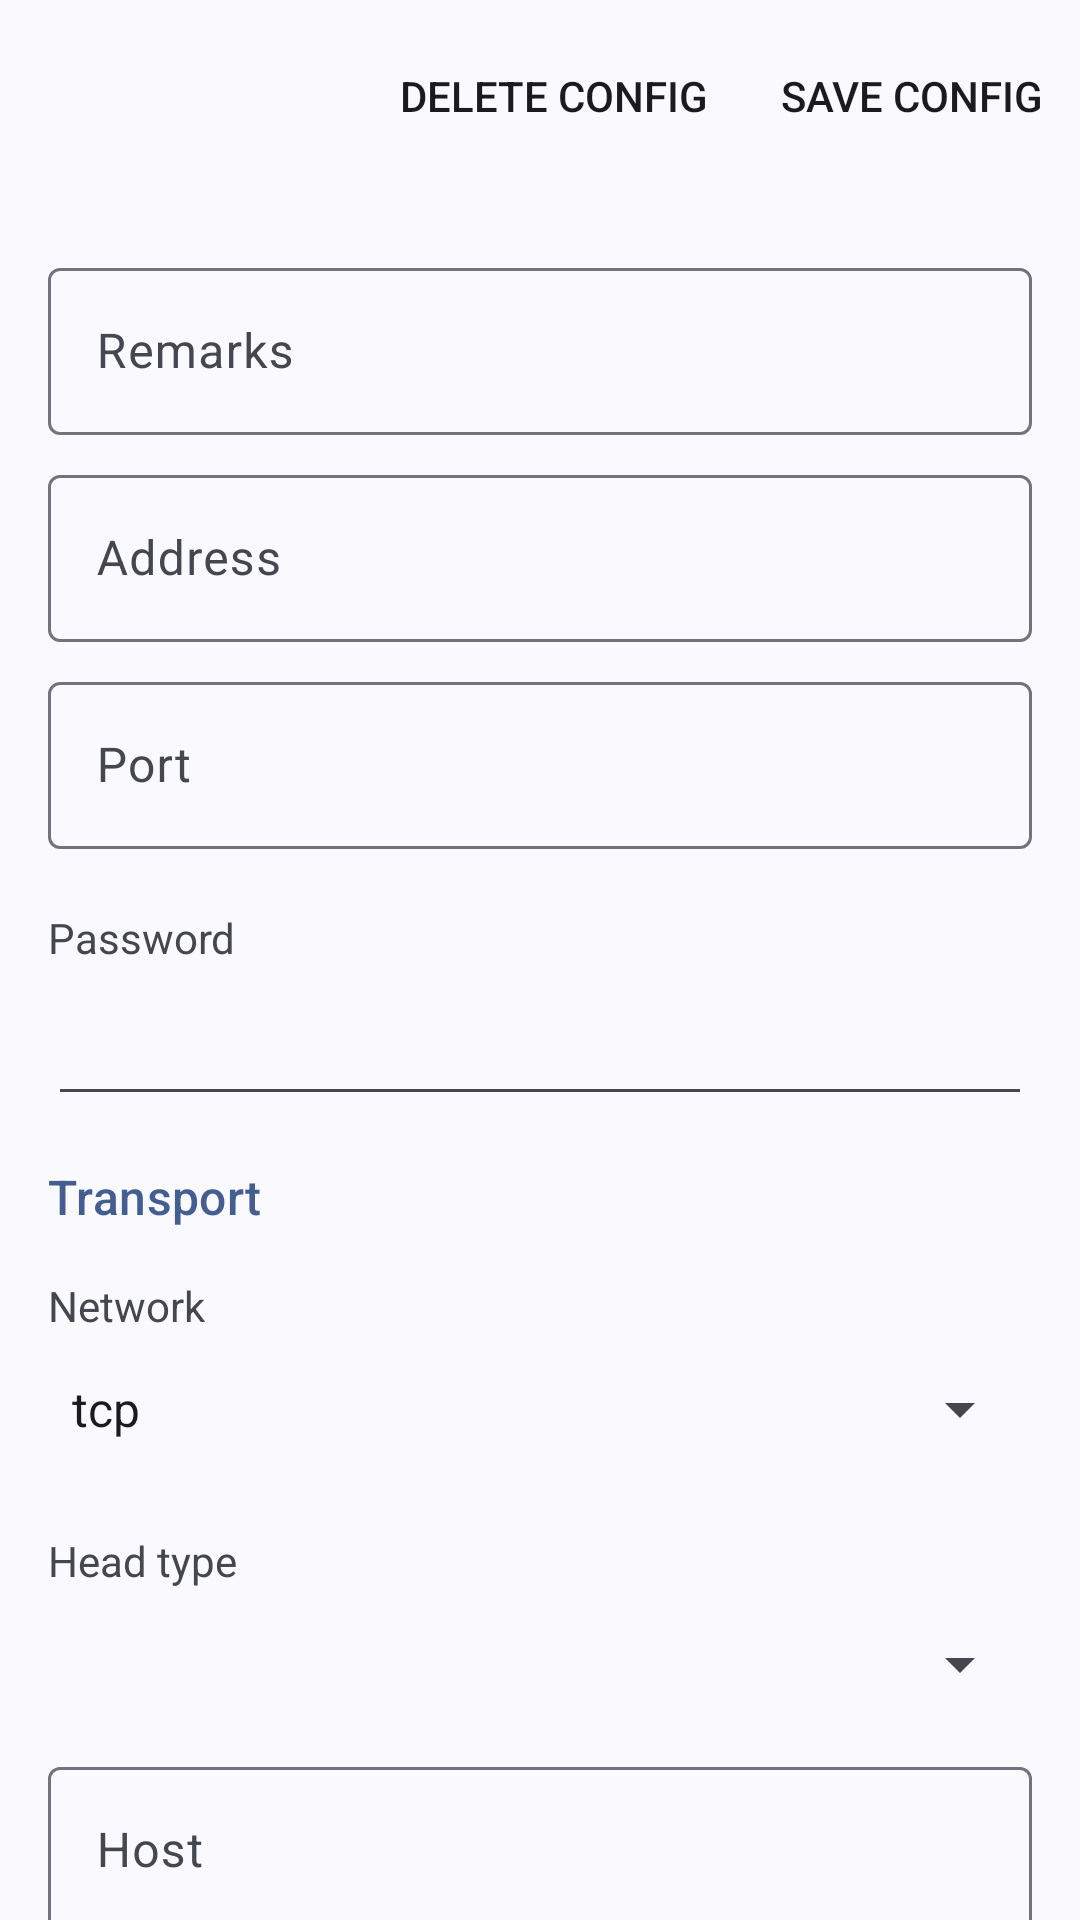

Here is an Android app screen rendered from its layout file. Give the layout XML and the strings, colors and styles it references.
<!-- AndroidManifest.xml: application theme BoxfishTheme -->
<!-- res/layout/activity_server_trojan.xml -->
<androidx.coordinatorlayout.widget.CoordinatorLayout xmlns:android="http://schemas.android.com/apk/res/android"
    xmlns:app="http://schemas.android.com/apk/res-auto"
    xmlns:tools="http://schemas.android.com/tools"
    android:layout_width="match_parent"
    android:layout_height="match_parent">

    <com.google.android.material.appbar.AppBarLayout
        android:layout_width="match_parent"
        android:layout_height="wrap_content"
        android:fitsSystemWindows="true">

        <com.google.android.material.appbar.MaterialToolbar
            android:id="@+id/toolbar"
            android:layout_width="match_parent"
            android:layout_height="wrap_content"
            android:minHeight="?attr/actionBarSize"
            app:menu="@menu/action_server" />

    </com.google.android.material.appbar.AppBarLayout>

    <androidx.core.widget.NestedScrollView
        android:layout_width="match_parent"
        android:layout_height="match_parent"
        app:layout_behavior="@string/appbar_scrolling_view_behavior"
        tools:context=".ui.ServerActivity">

        <LinearLayout
            android:layout_width="match_parent"
            android:layout_height="wrap_content"
            android:orientation="vertical"
            android:padding="@dimen/padding">

            <include layout="@layout/layout_address_port" />

            <LinearLayout
                android:layout_width="match_parent"
                android:layout_height="wrap_content"
                android:layout_marginTop="@dimen/padding"
                android:orientation="vertical">

                <TextView
                    android:layout_width="wrap_content"
                    android:layout_height="wrap_content"
                    android:text="@string/server_lab_id3" />

                <EditText
                    android:id="@+id/et_id"
                    android:layout_width="match_parent"
                    android:layout_height="@dimen/edit_height"
                    android:inputType="text" />

            </LinearLayout>

            <include layout="@layout/layout_transport" />

            <include layout="@layout/layout_tls" />

        </LinearLayout>
    </androidx.core.widget.NestedScrollView>
</androidx.coordinatorlayout.widget.CoordinatorLayout>
<!-- res/layout/layout_address_port.xml (included above) -->
<?xml version="1.0" encoding="utf-8"?>
<LinearLayout xmlns:android="http://schemas.android.com/apk/res/android"
    android:layout_width="match_parent"
    android:layout_height="wrap_content"
    android:orientation="vertical">

    <com.google.android.material.textfield.TextInputLayout
        android:layout_width="match_parent"
        android:layout_height="wrap_content"
        android:layout_marginTop="4dp"
        android:layout_marginBottom="4dp"
        android:hint="@string/server_lab_remarks">

        <com.google.android.material.textfield.TextInputEditText
            android:id="@+id/et_remarks"
            android:layout_width="match_parent"
            android:layout_height="wrap_content"
            android:singleLine="true" />

    </com.google.android.material.textfield.TextInputLayout>

    <com.google.android.material.textfield.TextInputLayout
        android:layout_width="match_parent"
        android:layout_height="wrap_content"
        android:layout_marginTop="4dp"
        android:layout_marginBottom="4dp"
        android:hint="@string/server_lab_address3">

        <com.google.android.material.textfield.TextInputEditText
            android:id="@+id/et_address"
            android:layout_width="match_parent"
            android:layout_height="wrap_content"
            android:singleLine="true" />

    </com.google.android.material.textfield.TextInputLayout>

    <com.google.android.material.textfield.TextInputLayout
        android:layout_width="match_parent"
        android:layout_height="wrap_content"
        android:layout_marginTop="4dp"
        android:layout_marginBottom="4dp"
        android:hint="@string/server_lab_port3">

        <com.google.android.material.textfield.TextInputEditText
            android:id="@+id/et_port"
            android:layout_width="match_parent"
            android:layout_height="wrap_content"
            android:singleLine="true" />

    </com.google.android.material.textfield.TextInputLayout>

</LinearLayout>
<!-- res/layout/layout_transport.xml (included above) -->
<?xml version="1.0" encoding="utf-8"?>
<LinearLayout xmlns:android="http://schemas.android.com/apk/res/android"
    android:layout_width="match_parent"
    android:layout_height="wrap_content"
    android:orientation="vertical">

    <TextView
        android:layout_width="wrap_content"
        android:layout_height="wrap_content"
        android:layout_marginTop="@dimen/padding"
        android:text="@string/server_lab_more_function"
        android:textAppearance="?attr/textAppearanceTitleMedium"
        android:textColor="?attr/colorPrimary" />

    <LinearLayout
        android:layout_width="match_parent"
        android:layout_height="wrap_content"
        android:layout_marginTop="@dimen/padding"
        android:orientation="vertical">

        <TextView
            android:layout_width="wrap_content"
            android:layout_height="wrap_content"
            android:text="@string/server_lab_network" />

        <Spinner
            android:id="@+id/sp_network"
            android:layout_width="match_parent"
            android:layout_height="@dimen/edit_height"
            android:entries="@array/networks" />
    </LinearLayout>

    <LinearLayout
        android:layout_width="match_parent"
        android:layout_height="wrap_content"
        android:layout_marginTop="@dimen/padding"
        android:orientation="vertical">

        <TextView
            android:id="@+id/sp_header_type_title"
            android:layout_width="wrap_content"
            android:layout_height="wrap_content"
            android:text="@string/server_lab_head_type" />

        <Spinner
            android:id="@+id/sp_header_type"
            android:layout_width="match_parent"
            android:layout_height="@dimen/edit_height" />
    </LinearLayout>

    <com.google.android.material.textfield.TextInputLayout
        android:id="@+id/tv_request_host"
        android:layout_width="match_parent"
        android:layout_height="wrap_content"
        android:layout_marginTop="4dp"
        android:layout_marginBottom="4dp"
        android:hint="@string/server_lab_request_host">

        <com.google.android.material.textfield.TextInputEditText
            android:id="@+id/et_request_host"
            android:layout_width="match_parent"
            android:layout_height="wrap_content"
            android:singleLine="true" />

    </com.google.android.material.textfield.TextInputLayout>

    <com.google.android.material.textfield.TextInputLayout
        android:id="@+id/tv_path"
        android:layout_width="match_parent"
        android:layout_height="wrap_content"
        android:layout_marginTop="4dp"
        android:layout_marginBottom="4dp"
        android:hint="@string/server_lab_path">

        <com.google.android.material.textfield.TextInputEditText
            android:id="@+id/et_path"
            android:layout_width="match_parent"
            android:layout_height="wrap_content"
            android:singleLine="true" />

    </com.google.android.material.textfield.TextInputLayout>

</LinearLayout>
<!-- res/layout/layout_tls.xml (included above) -->
<?xml version="1.0" encoding="utf-8"?>
<LinearLayout xmlns:android="http://schemas.android.com/apk/res/android"
    xmlns:app="http://schemas.android.com/apk/res-auto"
    android:layout_width="match_parent"
    android:layout_height="wrap_content"
    android:layout_marginTop="@dimen/padding"
    android:orientation="vertical">

    <LinearLayout
        android:id="@+id/lay_stream_security"
        android:layout_width="match_parent"
        android:layout_height="wrap_content"
        android:layout_marginBottom="@dimen/padding"

        android:orientation="vertical">

        <TextView
            android:layout_width="wrap_content"
            android:layout_height="wrap_content"
            android:text="@string/server_lab_stream_security" />

        <Spinner
            android:id="@+id/sp_stream_security"
            android:layout_width="match_parent"
            android:layout_height="@dimen/edit_height"
            android:entries="@array/streamsecurityxs"
            android:nextFocusDown="@+id/et_sni" />

    </LinearLayout>

    <com.google.android.material.textfield.TextInputLayout
        android:id="@+id/lay_sni"
        android:layout_width="match_parent"
        android:layout_height="wrap_content"
        android:layout_marginTop="4dp"
        android:layout_marginBottom="4dp"
        android:hint="@string/server_lab_sni">

        <com.google.android.material.textfield.TextInputEditText
            android:id="@+id/et_sni"
            android:layout_width="match_parent"
            android:layout_height="wrap_content" />

    </com.google.android.material.textfield.TextInputLayout>

    <com.google.android.material.textfield.TextInputLayout
        android:id="@+id/til_stream_fingerprint"
        style="@style/Widget.Material3.TextInputLayout.OutlinedBox.ExposedDropdownMenu"
        android:layout_width="match_parent"
        android:layout_height="wrap_content"
        android:layout_marginTop="4dp"
        android:layout_marginBottom="4dp"
        android:hint="@string/server_lab_stream_fingerprint"
        android:nextFocusDown="@+id/sp_stream_alpn">

        <AutoCompleteTextView
            android:id="@+id/sp_stream_fingerprint"
            android:layout_width="match_parent"
            android:layout_height="wrap_content"
            android:inputType="none"
            app:simpleItems="@array/streamsecurity_utls" />

    </com.google.android.material.textfield.TextInputLayout>

    <com.google.android.material.textfield.TextInputLayout
        android:id="@+id/til_stream_alpn"
        style="@style/Widget.Material3.TextInputLayout.OutlinedBox.ExposedDropdownMenu"
        android:layout_width="match_parent"
        android:layout_height="wrap_content"
        android:layout_marginTop="4dp"
        android:layout_marginBottom="4dp"
        android:hint="@string/server_lab_stream_alpn"
        android:nextFocusDown="@+id/sp_allow_insecure">

        <AutoCompleteTextView
            android:id="@+id/sp_stream_alpn"
            android:layout_width="match_parent"
            android:layout_height="wrap_content"
            android:inputType="none"
            app:simpleItems="@array/streamsecurity_alpn" />

    </com.google.android.material.textfield.TextInputLayout>

    <com.google.android.material.textfield.TextInputLayout
        android:id="@+id/til_allow_insecure"
        style="@style/Widget.Material3.TextInputLayout.OutlinedBox.ExposedDropdownMenu"
        android:layout_width="match_parent"
        android:layout_height="wrap_content"
        android:layout_marginTop="4dp"
        android:layout_marginBottom="4dp"
        android:hint="@string/server_lab_allow_insecure">

        <AutoCompleteTextView
            android:id="@+id/sp_allow_insecure"
            android:layout_width="match_parent"
            android:layout_height="wrap_content"
            android:inputType="none"
            app:simpleItems="@array/allowinsecures" />

    </com.google.android.material.textfield.TextInputLayout>

    <com.google.android.material.textfield.TextInputLayout
        android:id="@+id/lay_public_key"
        android:layout_width="match_parent"
        android:layout_height="wrap_content"
        android:layout_marginTop="4dp"
        android:layout_marginBottom="4dp"
        android:hint="@string/server_lab_public_key">

        <com.google.android.material.textfield.TextInputEditText
            android:id="@+id/et_public_key"
            android:layout_width="match_parent"
            android:layout_height="wrap_content" />

    </com.google.android.material.textfield.TextInputLayout>

    <com.google.android.material.textfield.TextInputLayout
        android:id="@+id/lay_short_id"
        android:layout_width="match_parent"
        android:layout_height="wrap_content"
        android:layout_marginTop="4dp"
        android:layout_marginBottom="4dp"
        android:hint="@string/server_lab_short_id">

        <com.google.android.material.textfield.TextInputEditText
            android:id="@+id/et_short_id"
            android:layout_width="match_parent"
            android:layout_height="wrap_content" />

    </com.google.android.material.textfield.TextInputLayout>

    <com.google.android.material.textfield.TextInputLayout
        android:id="@+id/lay_spider_x"
        android:layout_width="match_parent"
        android:layout_height="wrap_content"
        android:layout_marginTop="4dp"
        android:layout_marginBottom="4dp"
        android:hint="@string/server_lab_spider_x">

        <com.google.android.material.textfield.TextInputEditText
            android:id="@+id/et_spider_x"
            android:layout_width="match_parent"
            android:layout_height="wrap_content" />

    </com.google.android.material.textfield.TextInputLayout>
</LinearLayout>
<!-- resources referenced by this layout -->
<resources>
  <string-array name="allowinsecures" translatable="false">
          <item />
          <item>true</item>
          <item>false</item>
      </string-array>
  <string-array name="networks" translatable="false">
          <item>tcp</item>
          <item>kcp</item>
          <item>ws</item>
          <item>httpupgrade</item>
          <item>splithttp</item>
          <item>h2</item>
          <item>quic</item>
          <item>grpc</item>
      </string-array>
  <string-array name="streamsecurity_alpn" translatable="false">
          <item />
          <item>h3</item>
          <item>h2</item>
          <item>http/1.1</item>
          <item>h3,h2,http/1.1</item>
          <item>h3,h2</item>
          <item>h2,http/1.1</item>
      </string-array>
  <string-array name="streamsecurity_utls" translatable="false">
          <item />
          <item>chrome</item>
          <item>firefox</item>
          <item>safari</item>
          <item>ios</item>
          <item>android</item>
          <item>edge</item>
          <item>360</item>
          <item>qq</item>
          <item>random</item>
          <item>randomized</item>
      </string-array>
  <string-array name="streamsecurityxs" translatable="false">
          <item />
          <item>tls</item>
          <item>reality</item>
      </string-array>
  <dimen name="edit_height">50dp</dimen>
  <dimen name="padding">16dp</dimen>
  <string name="server_lab_address3">Address</string>
  <string name="server_lab_allow_insecure">allowInsecure</string>
  <string name="server_lab_head_type">Head type</string>
  <string name="server_lab_id3">Password</string>
  <string name="server_lab_more_function">Transport</string>
  <string name="server_lab_network">Network</string>
  <string name="server_lab_path">Path</string>
  <string name="server_lab_port3">Port</string>
  <string name="server_lab_public_key">PublicKey</string>
  <string name="server_lab_remarks">Remarks</string>
  <string name="server_lab_request_host">Host</string>
  <string name="server_lab_short_id">ShortId</string>
  <string name="server_lab_sni">SNI</string>
  <string name="server_lab_spider_x">SpiderX</string>
  <string name="server_lab_stream_alpn">Alpn</string>
  <string name="server_lab_stream_fingerprint" translatable="false">Fingerprint</string>
  <string name="server_lab_stream_security">TLS</string>
  <style name="BoxfishTheme" parent="Theme.Material3.DynamicColors.DayNight.NoActionBar">
          <item name="alertDialogTheme">@style/ThemeOverlay.Material3.MaterialAlertDialog</item>
          <item name="dialogCornerRadius">28dp</item>
      </style>
</resources>
